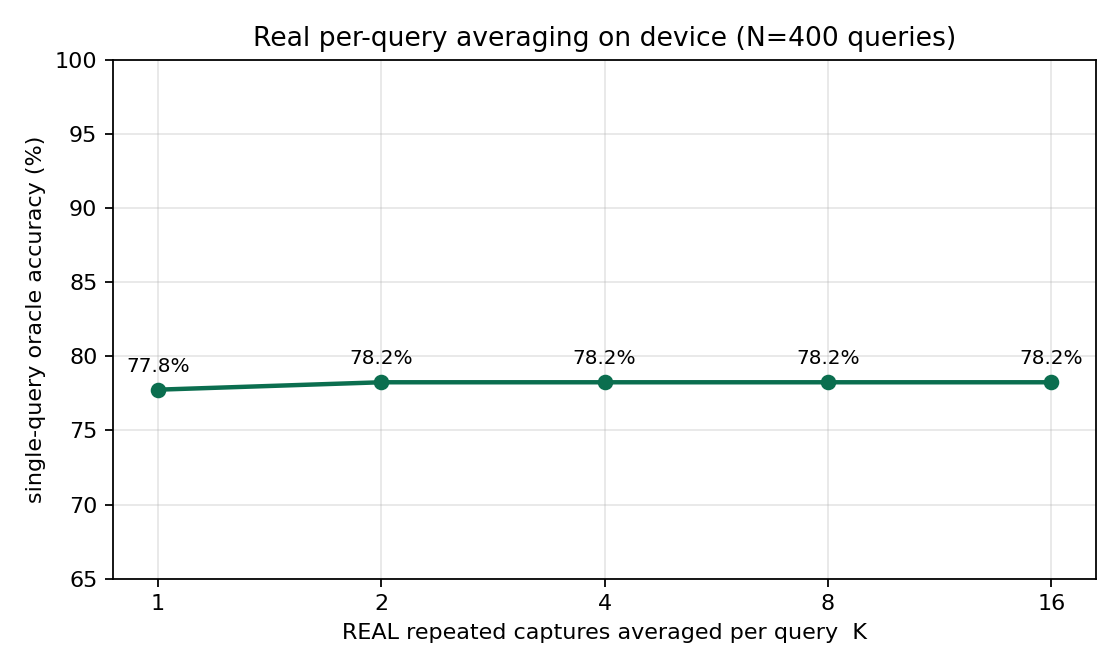

Data behind this chart, as committed beside it:
K, accuracy, recall_m0, recall_fail
1, 0.7775, 0.76, 0.795
2, 0.7825, 0.76, 0.805
4, 0.7825, 0.76, 0.805
8, 0.7825, 0.765, 0.8
16, 0.7825, 0.765, 0.8
